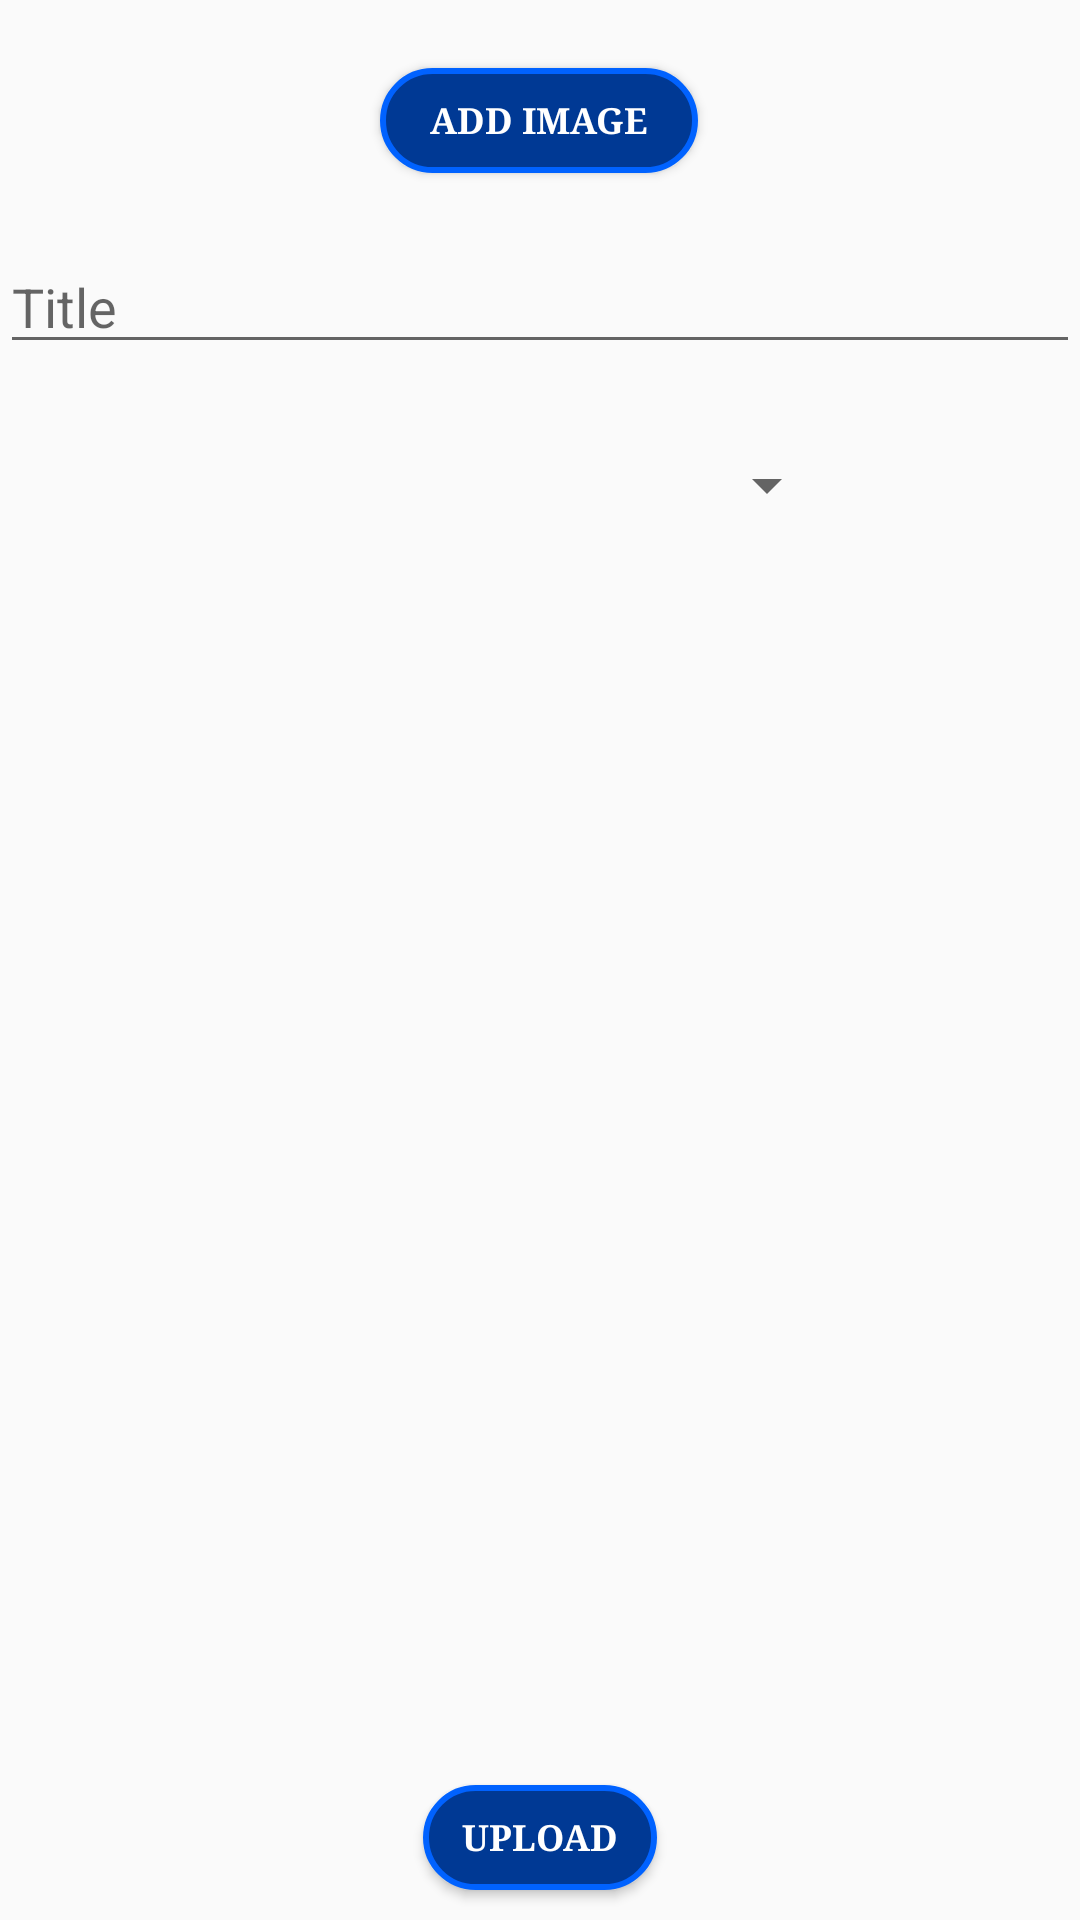

This screen was rendered from an Android layout file. Write that file and the resources it references.
<!-- AndroidManifest.xml: application theme AppTheme -->
<!-- res/layout/activity_comic.xml -->
<?xml version="1.0" encoding="utf-8"?>
<androidx.constraintlayout.widget.ConstraintLayout xmlns:android="http://schemas.android.com/apk/res/android"
    xmlns:app="http://schemas.android.com/apk/res-auto"
    xmlns:tools="http://schemas.android.com/tools"
    android:layout_width="match_parent"
    android:layout_height="match_parent"
    tools:context=".ComicActivity"
    android:orientation="vertical">


    <EditText
        android:id="@+id/title"
        android:layout_width="match_parent"
        android:layout_height="wrap_content"
        android:layout_marginTop="80dp"
        android:hint="@string/title"
        app:layout_constraintTop_toTopOf="parent"
        tools:ignore="MissingConstraints"
        tools:layout_editor_absoluteX="0dp" />

    <Spinner
        android:id="@+id/cspinner"
        android:layout_width="200dp"
        android:layout_height="wrap_content"
        android:layout_margin="10dp"
        app:layout_constraintBottom_toTopOf="@+id/comic_list"
        app:layout_constraintEnd_toEndOf="parent"
        app:layout_constraintHorizontal_bias="0.497"
        app:layout_constraintStart_toStartOf="parent"
        app:layout_constraintTop_toBottomOf="@+id/title"
        tools:ignore="MissingConstraints" />

    <ListView
        android:id="@+id/comic_list"
        android:layout_width="match_parent"
        android:layout_height="350dp"
        android:layout_marginTop="188dp"
        app:layout_constraintBottom_toTopOf="@+id/upload_button"
        app:layout_constraintTop_toTopOf="parent"
        app:layout_constraintVertical_bias="0.243"
        tools:ignore="MissingConstraints"
        tools:layout_editor_absoluteX="0dp" />

    <Button
        android:visibility="gone"
        android:id="@+id/back_button"
        style="@style/btnlook"
        android:layout_width="78dp"
        android:layout_height="35dp"
        android:layout_margin="10dp"
        android:layout_marginEnd="192dp"
        android:text="back"
        app:layout_constraintEnd_toStartOf="@+id/image_button"
        app:layout_constraintStart_toStartOf="parent"
        app:layout_constraintTop_toTopOf="parent"
        tools:ignore="MissingConstraints" />

    <Button
        android:id="@+id/upload_button"
        style="@style/btnlook"
        android:layout_width="78dp"
        android:layout_height="35dp"
        android:layout_margin="10dp"
        android:text="@string/upload"
        app:layout_constraintBottom_toBottomOf="parent"
        app:layout_constraintEnd_toEndOf="parent"
        app:layout_constraintStart_toStartOf="parent"
        tools:ignore="MissingConstraints" />

    <Button
        android:id="@+id/image_button"
        style="@style/btnlook"
        android:layout_width="106dp"
        android:layout_height="35dp"
        android:layout_margin="10dp"
        android:layout_marginTop="32dp"
        android:text="@string/add_image"
        app:layout_constraintBottom_toTopOf="@+id/title"
        app:layout_constraintEnd_toEndOf="parent"
        app:layout_constraintHorizontal_bias="0.498"
        app:layout_constraintStart_toStartOf="parent"
        app:layout_constraintTop_toTopOf="parent"
        tools:ignore="MissingConstraints" />

    <TextView
        android:id="@+id/upload_placeholder"
        android:layout_width="82dp"
        android:layout_height="32dp"
        android:text="Uploading . . ."
        tools:layout_editor_absoluteX="257dp"
        tools:layout_editor_absoluteY="683dp"
        android:visibility="gone"
        app:layout_constraintEnd_toEndOf="parent"
        tools:ignore="MissingConstraints" />

</androidx.constraintlayout.widget.ConstraintLayout>
<!-- resources referenced by this layout -->
<resources>
  <string name="add_image">Add Image</string>
  <string name="title">Title</string>
  <string name="upload">Upload</string>
  <style name="btnlook">
          <item name="android:layout_width">wrap_content</item>
          <item name="android:layout_height">wrap_content</item>
          <item name="android:textColor">@color/cardview_light_background</item>
          <item name="android:padding">2dp</item>
          <item name="android:paddingLeft">10dp</item>
          <item name="android:paddingRight">10dp</item>
          <item name="android:typeface">serif</item>
          <item name="android:textSize">12sp</item>
          <item name="android:textStyle">bold</item>
          <item name="android:background">@drawable/button_bacground</item>
      </style>
  <style name="AppTheme" parent="Theme.AppCompat.Light.DarkActionBar">
          
          <item name="colorPrimary">@color/colorPrimary</item>
          <item name="colorPrimaryDark">@color/colorPrimaryDark</item>
          <item name="colorAccent">@color/colorAccent</item>
      </style>
  <!-- drawable button_bacground (drawable) -->
  <?xml version="1.0" encoding="utf-8"?>
  <shape xmlns:android="http://schemas.android.com/apk/res/android">
      <solid android:color="@color/colorPrimaryDark" />
  
      <stroke
          android:width="2dp"
          android:color="@color/colorPrimary" />
  
      <padding
          android:bottom="10dp"
          android:left="20dp"
          android:right="20dp"
          android:top="10dp" />
  
      <corners android:radius="25dp" />
  </shape>
  <color name="colorPrimary">#0062ff</color>
  <color name="colorPrimaryDark">#003994</color>
  <color name="colorAccent">#D81B60</color>
</resources>
